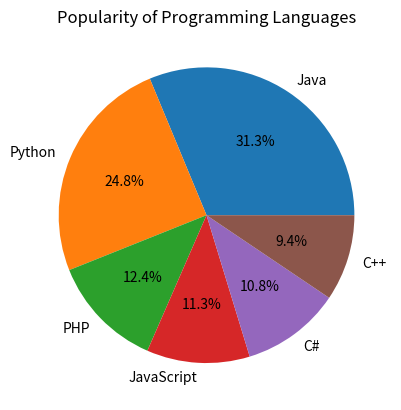

Write the Python code that produced this figure.
import matplotlib.pyplot as plt

programming_languages = ["Java", "Python", "PHP", "JavaScript", "C#", "C++"]
popularity = [22.2, 17.6, 8.8, 8, 7.7, 6.7]

plt.pie(popularity, labels=programming_languages, autopct="%1.1f%%")
plt.title('Popularity of Programming Languages')
plt.show()
